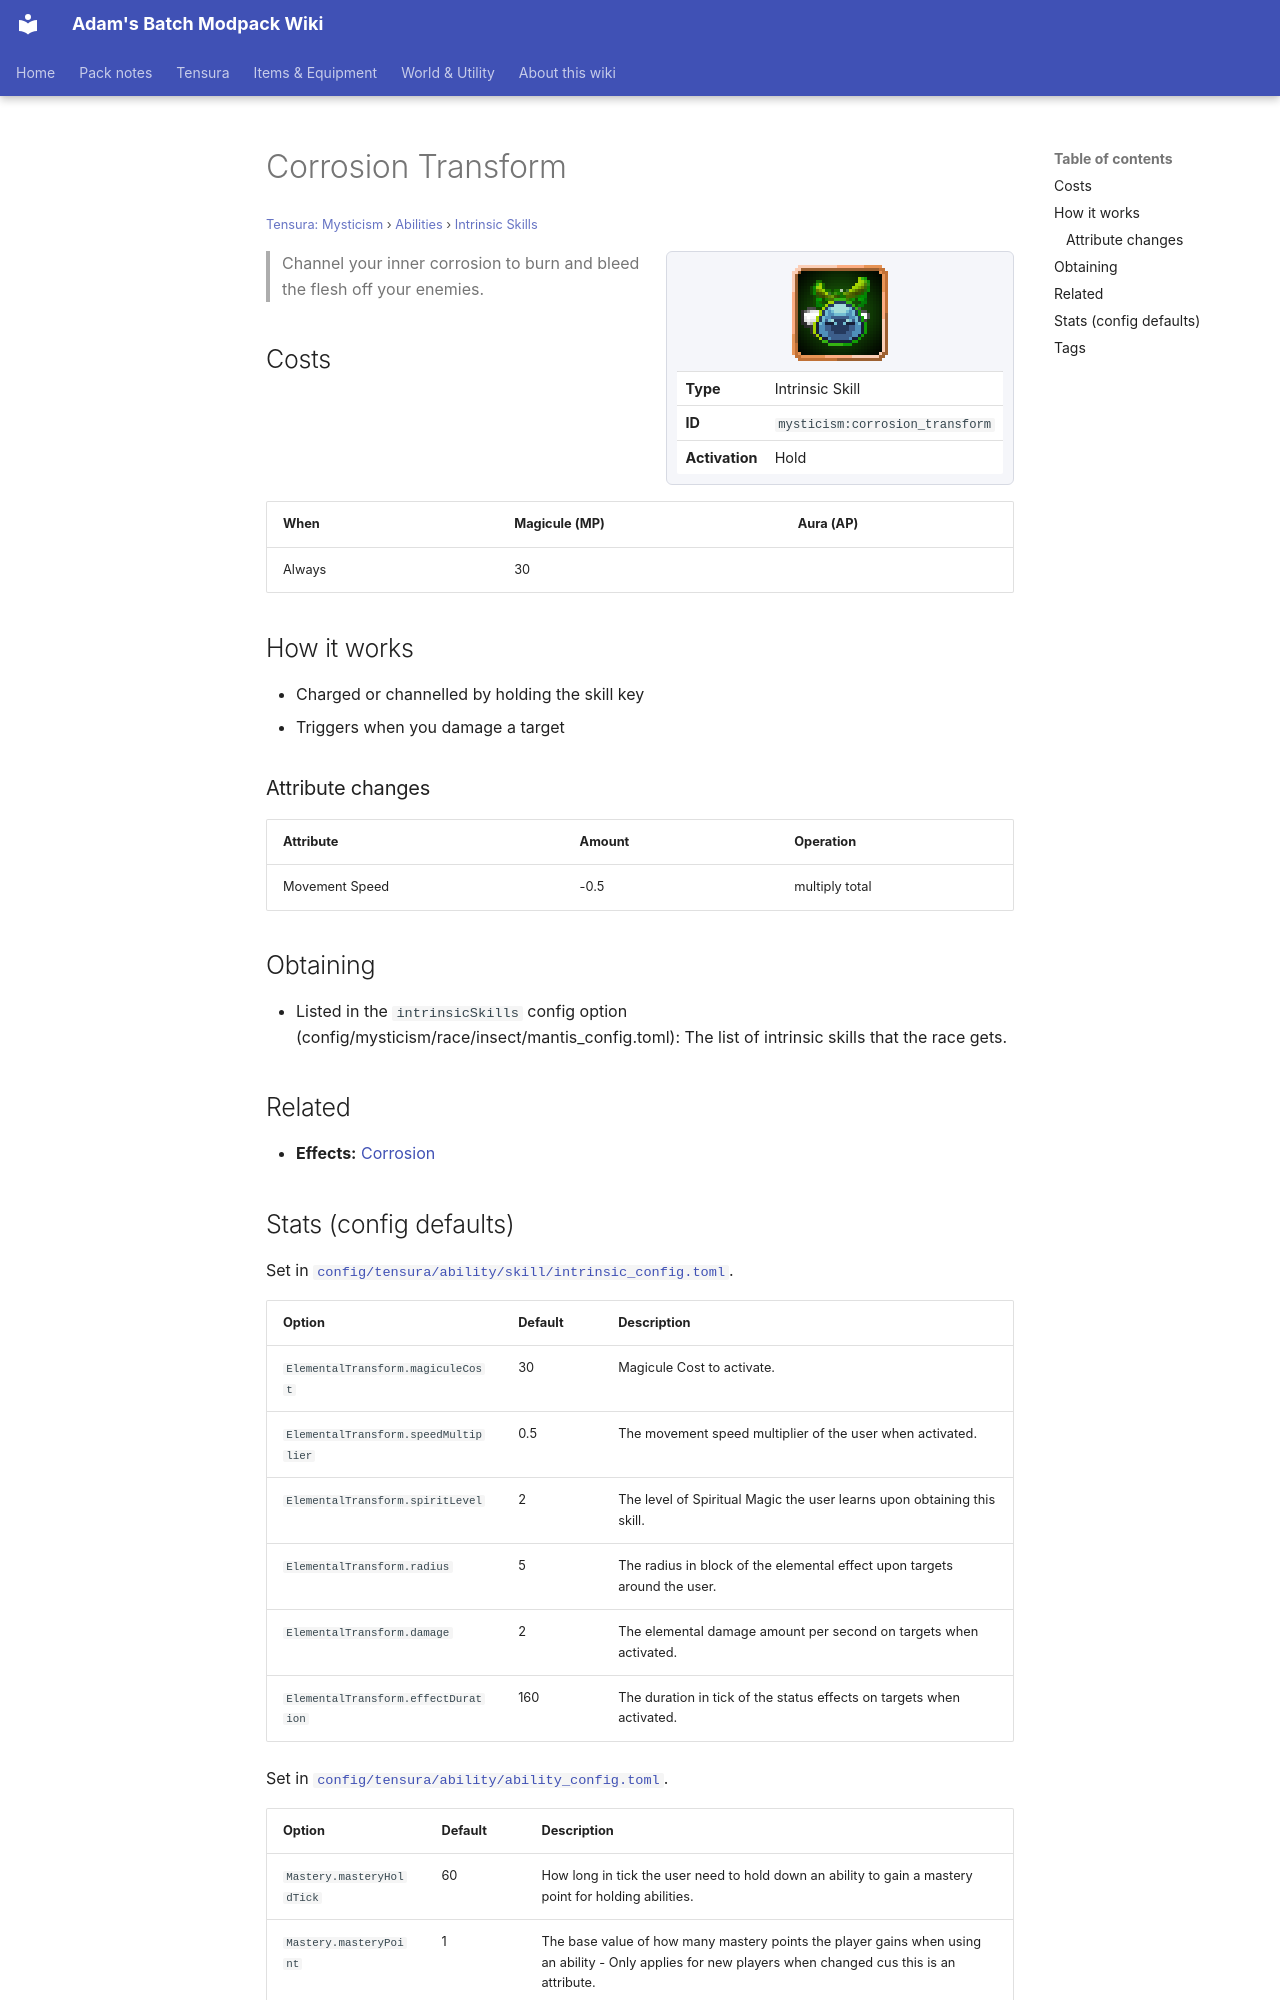

repository: Proteus-Nell/Adams-Batch-MC-Modpack-Wiki · page: tensura-mysticism/abilities/intrinsic-skills/corrosion-transform/index.html · generator: mkdocs

# Corrosion Transform

<small>[Tensura: Mysticism](../../index.md) &rsaquo; [Abilities](../index.md) &rsaquo; [Intrinsic Skills](index.md)</small>

<div class="infobox" markdown>

![Corrosion Transform](../../../assets/icons/mysticism/skill/corrosion_transform.png)

| | |
|---|---|
| **Type** | Intrinsic Skill |
| **ID** | `mysticism:corrosion_transform` |
| **Activation** | Hold |

</div>

> Channel your inner corrosion to burn and bleed the flesh off your enemies.

## Costs

| When | Magicule (MP) | Aura (AP) |
|---|---|---|
| Always | 30 |  |

## How it works

- Charged or channelled by holding the skill key
- Triggers when you damage a target

### Attribute changes

| Attribute | Amount | Operation |
|---|---|---|
| Movement Speed | -0.5 | multiply total |

## Obtaining

- Listed in the `intrinsicSkills` config option (config/mysticism/race/insect/mantis_config.toml): The list of intrinsic skills that the race gets.

## Related

- **Effects:** [Corrosion](../../../tensura-reincarnated/effects/corrosion.md)
